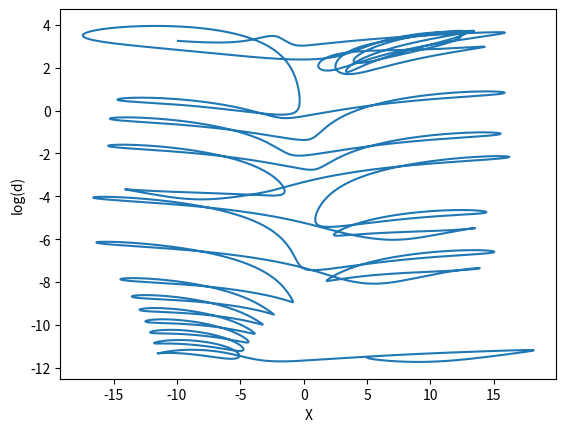
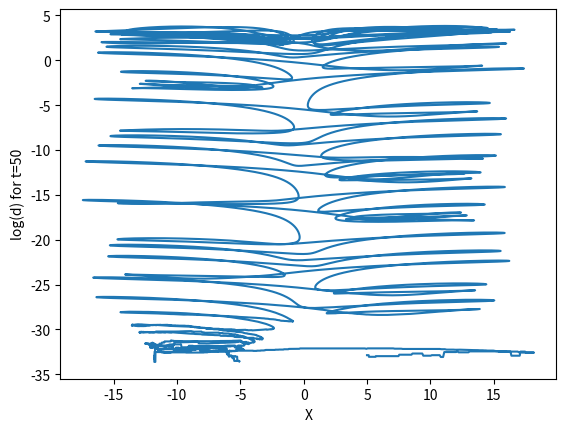

Source code (Python) for these figures, in order:
import numpy as np
import matplotlib.pyplot as plt
'''
def rk4_step(f, y, t, h, params):
    k1 = f(y, t, params)
    k2 = f(y + 0.5 * h * k1, t + 0.5 * h, params)
    k3 = f(y + 0.5 * h * k2, t + 0.5 * h, params)
    k4 = f(y + h * k3, t + h, params)
    return y + (h / 6) * (k1 + 2 * k2 + 2 * k3 + k4)

def lorenz(y, t, params):
    sigma, R, beta = params
    x, y, z = y
    return np.array([sigma * (y - x), -x * z + R * x - y, x * y - beta * z])

def integrate(f, y0, t_span, h, params):
    t_values = np.arange(t_span[0], t_span[1], h)
    y_values = np.zeros((len(t_values), len(y0)))
    y_values[0] = y0
    for i in range(1, len(t_values)):
        y_values[i] = rk4_step(f, y_values[i-1], t_values[i-1], h, params)
        print(y_values[i])
    return t_values, y_values

# Parameters and initial conditions
params = (10, 28, 8/3)
y0 = np.array([5.0, 5.0, 5.0])
t_span = (0, 50)
h = 1e-3

# Solve
t_values, y_values = integrate(lorenz, y0, t_span, h, params)

# Plot
fig = plt.figure()
ax = fig.add_subplot(111, projection='3d')
ax.plot(y_values[:, 0], y_values[:, 1], y_values[:, 2], linewidth=0.5)

ax.set_xlabel('X')
ax.set_ylabel('Y')
ax.set_zlabel('Z')
plt.show()
'''



# ----------------------------------------------------------------


#Double Trajectories and Chaos - part a

import numpy as np
import matplotlib.pyplot as plt

def rk4_step(f, y, t, h, params):
    k1 = f(y, t, params)
    k2 = f(y + 0.5 * h * k1, t + 0.5 * h, params)
    k3 = f(y + 0.5 * h * k2, t + 0.5 * h, params)
    k4 = f(y + h * k3, t + h, params)
    return y + (h / 6) * (k1 + 2 * k2 + 2 * k3 + k4)

def lorenz(y, t, params):
    sigma, R, beta = params
    x, y, z = y
    return np.array([sigma * (y - x), -x * z + R * x - y, x * y - beta * z])

def integrate(f, y0, t_span, h, params):
    t_values = np.arange(t_span[0], t_span[1], h)
    y_values = np.zeros((len(t_values), len(y0)))
    y_values[0] = y0
    for i in range(1, len(t_values)):
        y_values[i] = rk4_step(f, y_values[i-1], t_values[i-1], h, params)
    return t_values, y_values

def compute_distance(y1, y2):
    return np.linalg.norm(y1 - y2, axis=1)

# Parameters and initial conditions
params = (10, 28, 8/3)
y0_1 = np.array([5.0, 5.0, 5.0])
y0_2 = np.array([5.0, 5.0, 5.0 + 1e-5])
t_span = (0, 20)
h = 1e-3

# Solve for both initial conditions
t_values, y_values_1 = integrate(lorenz, y0_1, t_span, h, params)
_, y_values_2 = integrate(lorenz, y0_2, t_span, h, params)

distances = compute_distance(y_values_1, y_values_2)

# Plot log(d) vs. x
plt.figure()
plt.plot(y_values_1[:, 0], np.log(distances))
plt.xlabel('X')
plt.ylabel('log(d)')
plt.show()
'''
# part b

# Compare r(20) for different step sizes
h_small = 1e-6
h_large = 5e-4

_, y_values_small = integrate(lorenz, y0_1, (0, 20), h_small, params)
_, y_values_large = integrate(lorenz, y0_1, (0, 20), h_large, params)

r_20_small = y_values_small[-1]
r_20_large = y_values_large[-1]

print("Final position with h = 10^-6:", r_20_small)
print("Final position with h = 5 × 10^-4:", r_20_large)
print("Difference:", np.linalg.norm(r_20_small - r_20_large))
'''
# part c

y0_3 = np.array([5.0, 5.0, 5.0 + 5e-15])
t_span_long = (0, 50)

t_values_long, y_values_3 = integrate(lorenz, y0_3, t_span_long, h, params)
_, y_values_4 = integrate(lorenz, y0_1, t_span_long, h, params)

distances_long = compute_distance(y_values_3, y_values_4)

plt.figure()
plt.plot(y_values_3[:, 0], np.log(distances_long))
plt.xlabel('X')
plt.ylabel('log(d) for t=50')
plt.show()


# exponential sensitivity with λ which is the Lyapunov exponent. d(t)=d_0 * exp(λ*t) which gives us d at 50 about 10^5 difference. with largest largest Lyapunov exponent 0.91 for classical Lorenz system

# difference
final_distance_50 = distances_long[-1]
print("Final distance at t=50:", final_distance_50)
print("Log of final distance at t=50:", np.log(final_distance_50))

# Compare with theoretical estimate
theoretical_d50 = (5e-15) * np.exp(0.91 * 50)
print("Theoretical estimate of d(50):", theoretical_d50)
print("Order of magnitude difference:", theoretical_d50 / final_distance_50)
